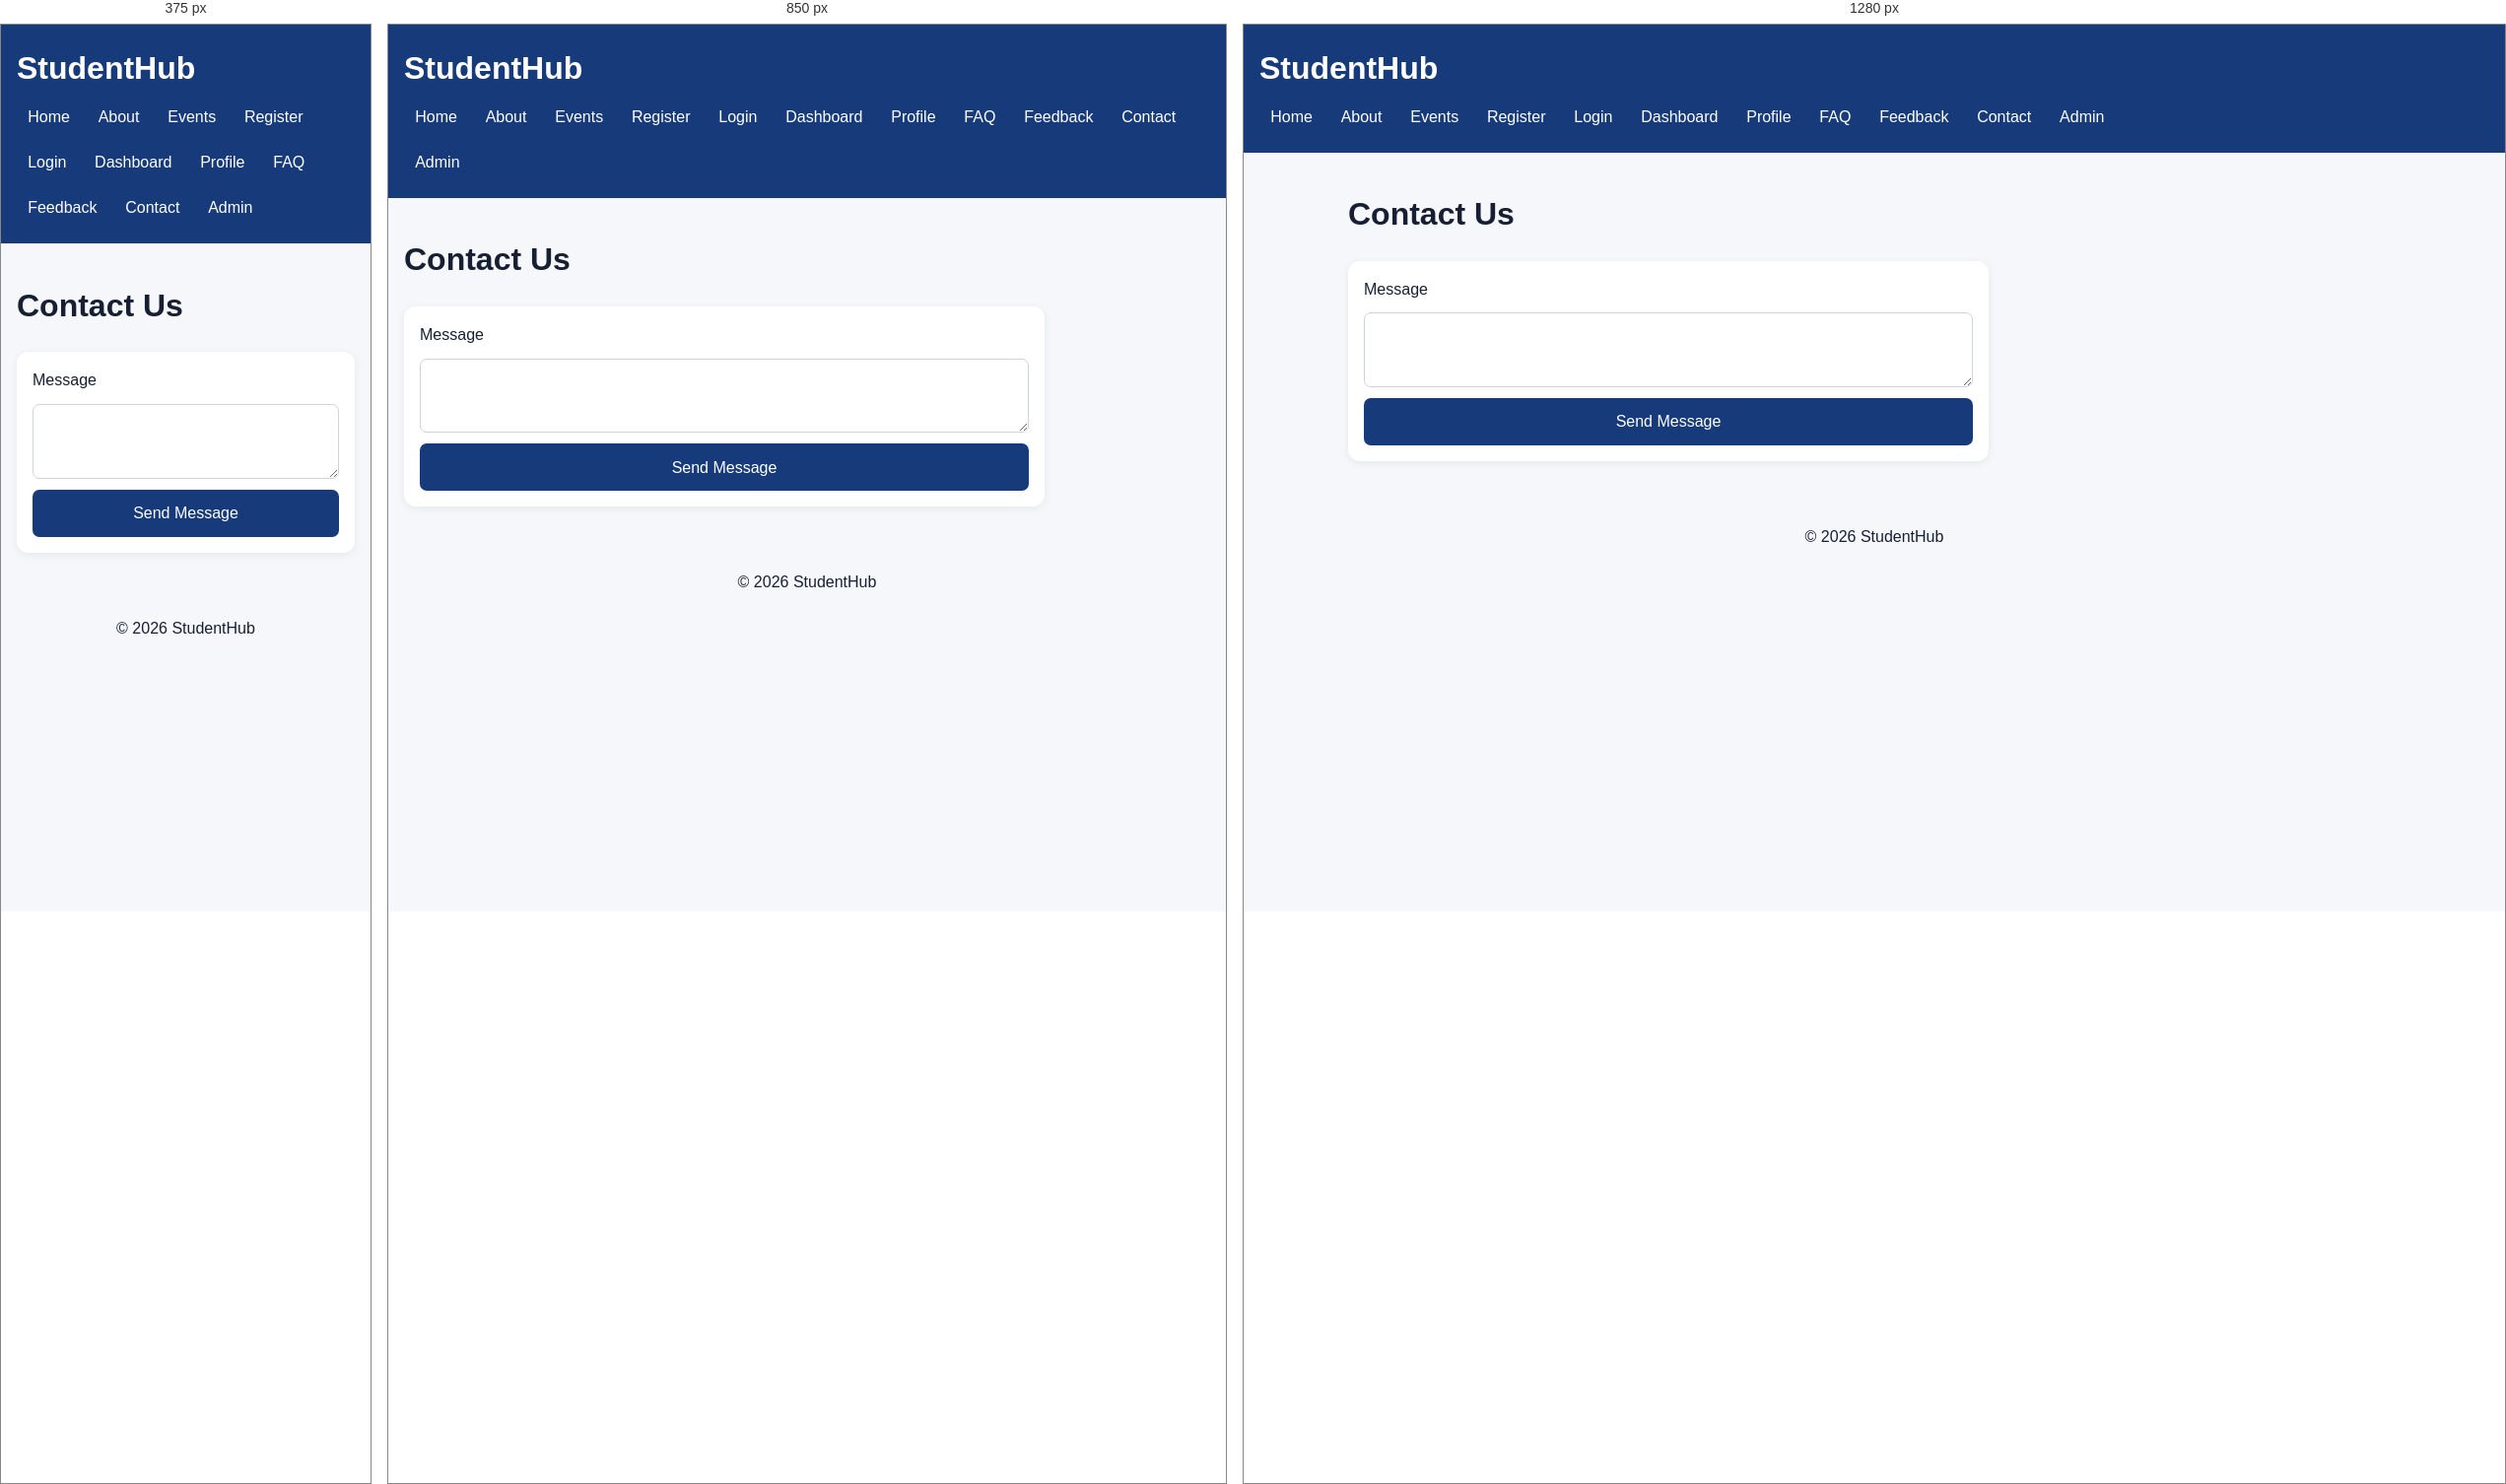
Rendered at 375 px, 850 px and 1280 px, left to right.

<!-- file: contact.html -->
<!doctype html>
<html lang="en">
<head><meta charset="utf-8"><meta name="viewport" content="width=device-width, initial-scale=1">
<title>Contact - StudentHub</title><link rel="stylesheet" href="style.css"></head>
<body>
<header><h1>StudentHub</h1><nav aria-label="Primary navigation">
<a href="index.html">Home</a><a href="about.html">About</a><a href="events.html">Events</a>
<a href="register.html">Register</a><a href="login.html">Login</a><a href="dashboard.html">Dashboard</a>
<a href="profile.html">Profile</a><a href="faq.html">FAQ</a><a href="feedback.html">Feedback</a>
<a href="contact.html">Contact</a><a href="admin.html">Admin</a>
</nav></header>
<main><h1>Contact Us</h1><form><label for="message">Message</label><textarea id="message" required></textarea>
<button type="submit">Send Message</button></form></main>
<footer><p>&copy; 2026 StudentHub</p></footer>
<script src="script.js"></script></body></html>

/* @media block from style.css */
@media(min-width:700px){section{grid-template-columns:repeat(2,1fr)}.grid{grid-template-columns:repeat(3,1fr)}.hero{flex-direction:row;align-items:center}}

/* @media block from style.css */
@media(min-width:1000px){section{grid-template-columns:repeat(3,1fr)}}